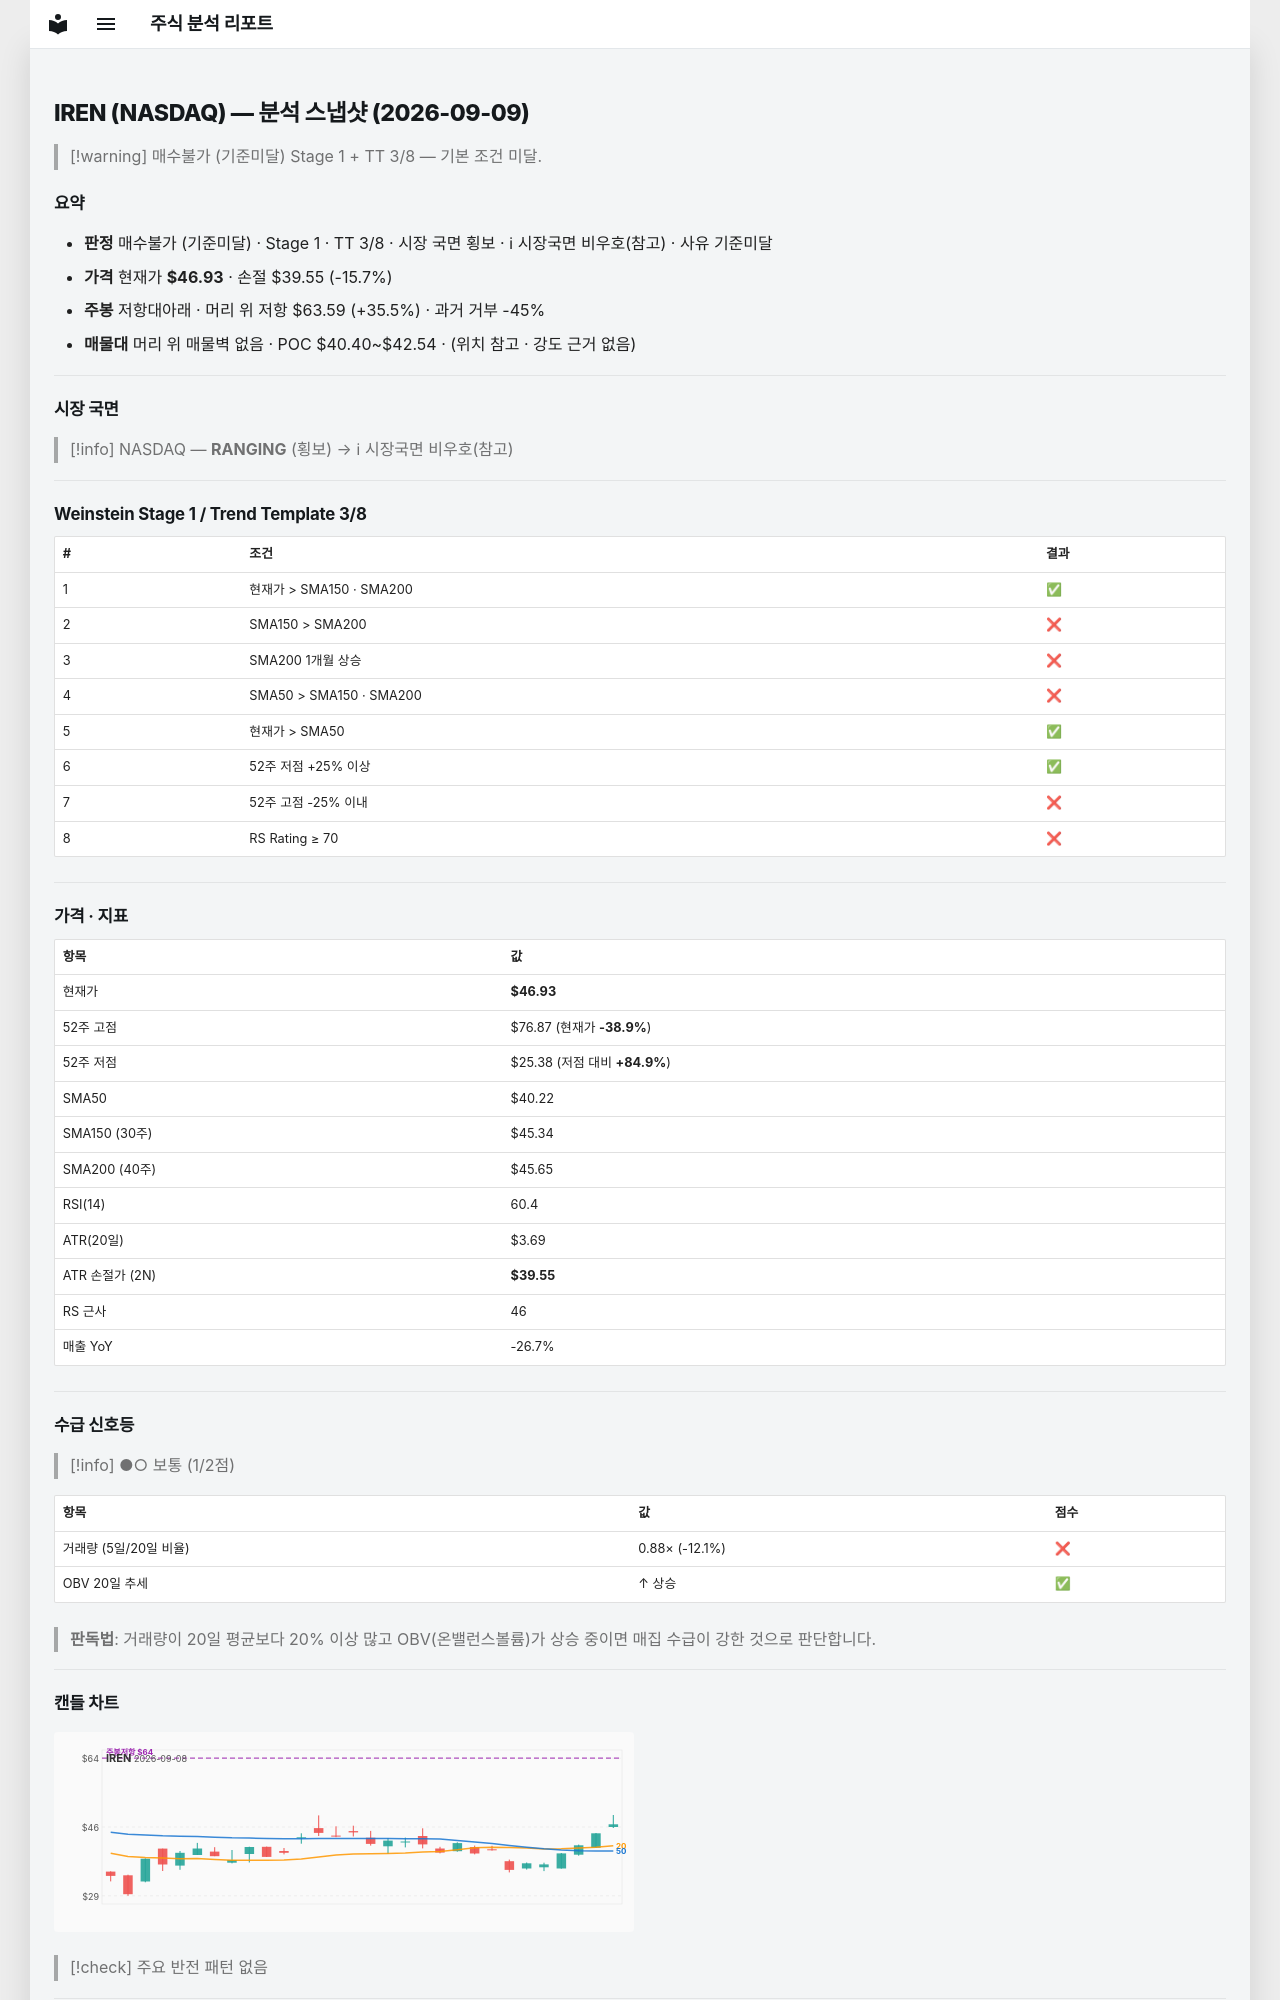

repository: soloandco/stock-reports · page: snapshots/IREN-2026-09-09/index.html · generator: mkdocs

---
type: analysis-snapshot
title: IREN 분석 스냅샷
ticker: IREN
market: NASDAQ
created: 2026-09-09
updated: 2026-09-09
bar-date: 2026-09-08
verdict: 매수불가
verdict-reason: 기준미달
real-rr: 2.26
sma50-gap-pct: 16.7
weekly-position: 저항대아래
weekly-overhead-price: 63.59
weekly-overhead-pct: 35.5
stage: 1
trend-template-score: 3
price: 46.93000030517578
stop-price: 39.54696340345794
market-regime: RANGING
supply-demand-score: 1/2
supply-demand-label: 보통
status: tracking
tags:
  - stock-agent
  - watchlist
  - IREN
  - analysis
related:
  - "[[analysis-template]]"
---

# IREN (NASDAQ) — 분석 스냅샷 (2026-09-09)

> [!warning] 매수불가 (기준미달)
> Stage 1 + TT 3/8 — 기본 조건 미달.

## 요약

- **판정** 매수불가 (기준미달) · Stage 1 · TT 3/8 · 시장 국면 횡보 · ℹ 시장국면 비우호(참고) · 사유 기준미달
- **가격** 현재가 **$46.93** · 손절 $39.55 (-15.7%)
- **주봉** 저항대아래 · 머리 위 저항 $63.59 (+35.5%) · 과거 거부 -45%
- **매물대** 머리 위 매물벽 없음 · POC $40.40~$42.54 · (위치 참고 · 강도 근거 없음)

---

## 시장 국면

> [!info] NASDAQ — **RANGING** (횡보) → ℹ 시장국면 비우호(참고)

---

## Weinstein Stage 1 / Trend Template 3/8

| # | 조건 | 결과 |
|---|------|------|
| 1 | 현재가 > SMA150 · SMA200 | ✅ |
| 2 | SMA150 > SMA200 | ❌ |
| 3 | SMA200 1개월 상승 | ❌ |
| 4 | SMA50 > SMA150 · SMA200 | ❌ |
| 5 | 현재가 > SMA50 | ✅ |
| 6 | 52주 저점 +25% 이상 | ✅ |
| 7 | 52주 고점 -25% 이내 | ❌ |
| 8 | RS Rating ≥ 70 | ❌ |

---

## 가격 · 지표

| 항목 | 값 |
|------|---|
| 현재가 | **$46.93** |
| 52주 고점 | $76.87 (현재가 **-38.9%**) |
| 52주 저점 | $25.38 (저점 대비 **+84.9%**) |
| SMA50 | $40.22 |
| SMA150 (30주) | $45.34 |
| SMA200 (40주) | $45.65 |
| RSI(14) | 60.4 |
| ATR(20일) | $3.69 |
| ATR 손절가 (2N) | **$39.55** |
| RS 근사 | 46 |
| 매출 YoY | -26.7% |

---
## 수급 신호등

> [!info] ●○ 보통 (1/2점)

| 항목 | 값 | 점수 |
|------|------|------|
| 거래량 (5일/20일 비율) | 0.88× (-12.1%) | ❌ |
| OBV 20일 추세 | ↑ 상승 | ✅ |

> **판독법**: 거래량이 20일 평균보다 20% 이상 많고 OBV(온밸런스볼륨)가 상승 중이면 매집 수급이 강한 것으로 판단합니다.

---
